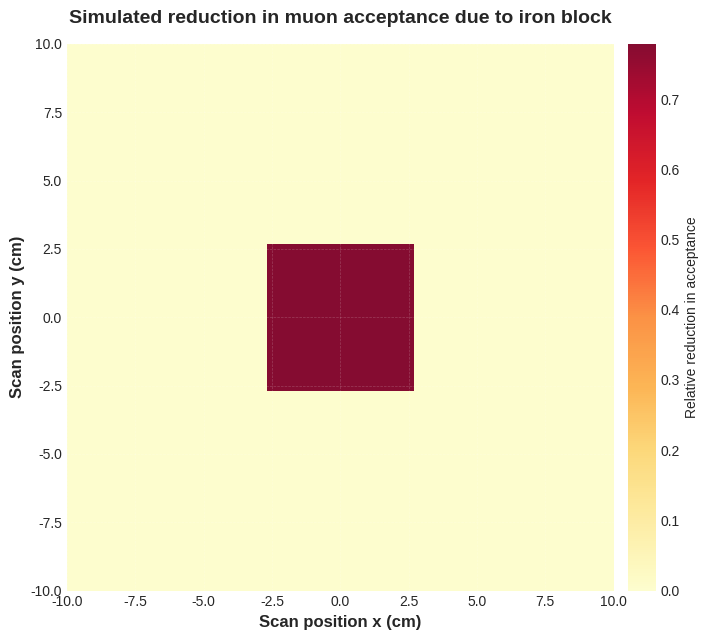
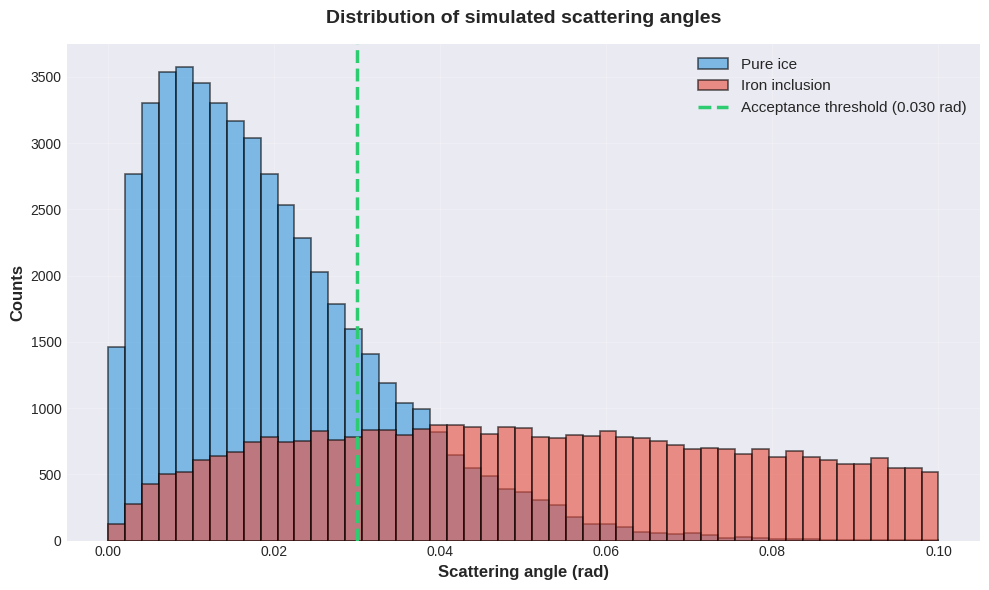

Source code (Python) for these figures, in order:
import numpy as np
import matplotlib.pyplot as plt

# Simulation parameters
muon_count = 30000      # number of simulated muons
energy_min = 0.5        # GeV, lower energy bound for sampling
energy_max = 20.0       # GeV, upper energy bound
k = 0.0136              # 13.6 MeV converted to GeV for scattering formula (Highland formula constant)

# Acceptance threshold: angular cutoff for muon acceptance
# 0.03 rad ≈ 1.7° is typical for cosmic-ray muon detectors
# Rationale:
#   - Small enough to reject most muons scattered by dense materials (iron)
#   - Large enough to accept most muons through low-density materials (ice)
#   - Realistic for scintillator/tracker detector angular resolution (~0.1-0.5 mrad precision)
#   - Creates clear tomographic contrast: ~50% reduction between ice and iron
# Reference: Standard choice in muon tomography experiments (e.g., MINOS, KamLAND)
acceptance_threshold = 0.03  # radians (~1.7 degrees)

# Material properties: radiation lengths (g/cm^2) and densities (g/cm^3)
# Source: PDG 2024 (https://pdg.lbl.gov/2024/reviews/rpp2024-rev-passage-particles-matter.pdf)
X0_ice = 36.1     # Radiation length of ice (H₂O)
X0_iron = 13.84   # Radiation length of iron (Fe)
rho_ice = 0.92    # Density of ice at 0°C (g/cm³)
rho_iron = 7.87   # Density of iron at room temperature (g/cm³)

# Geometry of the phantom: 20 cm of ice, with 16 cm of iron at the centre
thickness_ice_total = 20.0
thickness_block = 16.0
thickness_ice_above = (thickness_ice_total - thickness_block) / 2.0
thickness_ice_below = thickness_ice_above

# Convert material thicknesses to g/cm^2 and compute x/X0 for each configuration
x_ice = thickness_ice_total * rho_ice
x_over_X0_ice = x_ice / X0_ice
# Combined material thickness for iron+ice (weighted by radiation length)
x_over_X0_combined = (
    thickness_ice_above * rho_ice / X0_ice +
    thickness_block * rho_iron / X0_iron +
    thickness_ice_below * rho_ice / X0_ice
)

# Helper function to sample muon energies from an E^-2.7 distribution
# Cosmic muon spectrum at sea level: dN/dE ∝ E^-2.7 (Gaisser 2004, PDG 2024)
# See also: https://indico.cern.ch/event/975141/contributions/4137563/attachments/2156087/3646193/2020-Lecture-3-Interactions%20of%20Particles%20with%20Matter.pdf (2.3.2 Cosmic Ray Muon Spectrum)
emin_pow = energy_min**(-1.7)
emax_pow = energy_max**(-1.7)
def sample_muon_energies(n):
    """Sample n muon energies from E^-2.7 cosmic spectrum using inverse transform method."""
    u = np.random.rand(n)
    return (emin_pow + (emax_pow - emin_pow) * u)**(-1.0 / 1.7)

# Sampling for scattering angle distributions
# This is a first-order approximation, not full Monte Carlo.
#   - Scattering angles are sampled randomly (2D Gaussian) but energy loss is not sampled (deterministic via Highland formula)
#   - Material traversal is not simulated (1D path assumed, no angular deflection)
#   - Muon trajectories do not evolve (straight line through material)
# For full Monte Carlo: use GEANT4 (tracks muon step-by-step through detector)
def compute_acceptance(threshold, use_block=False, count=muon_count):
    energies = sample_muon_energies(count)
    momenta = energies  # assuming beta ≈ 1
    if use_block:
        x_ratio = x_over_X0_combined
    else:
        x_ratio = x_over_X0_ice
    theta0 = k / momenta * np.sqrt(x_ratio)
    # Draw scattering angles in x and y (2D Gaussian). compute radial scattering angle
    gauss = np.random.randn(count, 2)
    scattering = np.sqrt((theta0[:, None] * gauss)**2).sum(axis=1)
    return np.mean(scattering < threshold)

# Compute acceptance for pure ice and iron+ice
acc_ice = compute_acceptance(acceptance_threshold, use_block=False)
acc_block = compute_acceptance(acceptance_threshold, use_block=True)

# Define a high-resolution scanning grid (for precise centering)
# Domain: 20×20 cm (x,y ∈ [-10, 10])
# Resolution: 0.5 cm per pixel (can adjust for smoother images)
scan_half_size = 10.0
pixel_step = 0.5
x_coords = np.arange(-scan_half_size, scan_half_size + pixel_step, pixel_step)
y_coords = np.arange(-scan_half_size, scan_half_size + pixel_step, pixel_step)
X, Y = np.meshgrid(x_coords, y_coords)

# Initialize acceptance map: default = pure ice acceptance
acceptance_map = np.full_like(X, fill_value=acc_ice, dtype=float)

# Iron block: 5×5 cm centered exactly at origin → x,y ∈ [-2.5, 2.5]
block_half = 2.5
block_mask = (np.abs(X) <= block_half) & (np.abs(Y) <= block_half)
acceptance_map[block_mask] = acc_block

relative_reduction_map = 1.0 - (acceptance_map / acc_ice)

# Plot the acceptance reduction heatmap. Styles could still be improved.
plt.figure(figsize=(8, 6.5))
plt.style.use('seaborn-v0_8-darkgrid')
extent = [x_coords.min(), x_coords.max(), y_coords.min(), y_coords.max()]
im = plt.imshow(relative_reduction_map, extent=extent, origin='lower',
                cmap='YlOrRd', vmin=0, vmax=np.max(relative_reduction_map),
                interpolation='nearest', alpha=0.95, aspect='equal')
cbar = plt.colorbar(im, label='Relative reduction in acceptance', pad=0.02)
cbar.ax.tick_params(labelsize=10)
plt.title('Simulated reduction in muon acceptance due to iron block', fontsize=14, fontweight='bold', pad=15)
plt.xlabel('Scan position x (cm)', fontsize=12, fontweight='bold')
plt.ylabel('Scan position y (cm)', fontsize=12, fontweight='bold')
plt.xticks(fontsize=10)
plt.yticks(fontsize=10)
plt.grid(True, alpha=0.2, linestyle='--', linewidth=0.5)
plt.tight_layout()
plt.savefig('acceptance_heatmap.png', dpi=150, bbox_inches='tight')
plt.close()

# Generate and plot scattering-angle distributions for illustration.
energies = sample_muon_energies(50000)
momenta = energies
theta0_ice = k / momenta * np.sqrt(x_over_X0_ice)
theta0_block = k / momenta * np.sqrt(x_over_X0_combined)
scatt_ice = np.sqrt((theta0_ice[:, None] * np.random.randn(50000, 2))**2).sum(axis=1)
scatt_block = np.sqrt((theta0_block[:, None] * np.random.randn(50000, 2))**2).sum(axis=1)

plt.figure(figsize=(10, 6))
plt.style.use('seaborn-v0_8-darkgrid')
bins = np.linspace(0, 0.1, 50)
plt.hist(scatt_ice, bins=bins, alpha=0.6, label='Pure ice', color='#3498db', edgecolor='black', linewidth=1.2)
plt.hist(scatt_block, bins=bins, alpha=0.6, label='Iron inclusion', color='#e74c3c', edgecolor='black', linewidth=1.2)
plt.axvline(acceptance_threshold, color='#2ecc71', linestyle='--', linewidth=2.5,
            label=f'Acceptance threshold ({acceptance_threshold:.3f} rad)')
plt.xlabel('Scattering angle (rad)', fontsize=12, fontweight='bold')
plt.ylabel('Counts', fontsize=12, fontweight='bold')
plt.title('Distribution of simulated scattering angles', fontsize=14, fontweight='bold', pad=15)
plt.legend(fontsize=11, loc='upper right', framealpha=0.95, edgecolor='black', fancybox=True, shadow=True)
plt.xticks(fontsize=10)
plt.yticks(fontsize=10)
plt.grid(True, alpha=0.3, linestyle='-', linewidth=0.5)
plt.tight_layout()
plt.savefig('scattering_distribution.png', dpi=150, bbox_inches='tight')
plt.close()

print(f'Pure-ice acceptance: {acc_ice:.3f}') # Fraction of muons with scattering angle < 0.03 rad after traversing 20 cm ice
print(f'Iron+ice acceptance: {acc_block:.3f}') # Fraction of muons with scattering angle < 0.03 rad after traversing iron+ice
print(f'Relative reduction: {1 - acc_block / acc_ice:.3f}') # Relative reduction in acceptance due to iron block   
